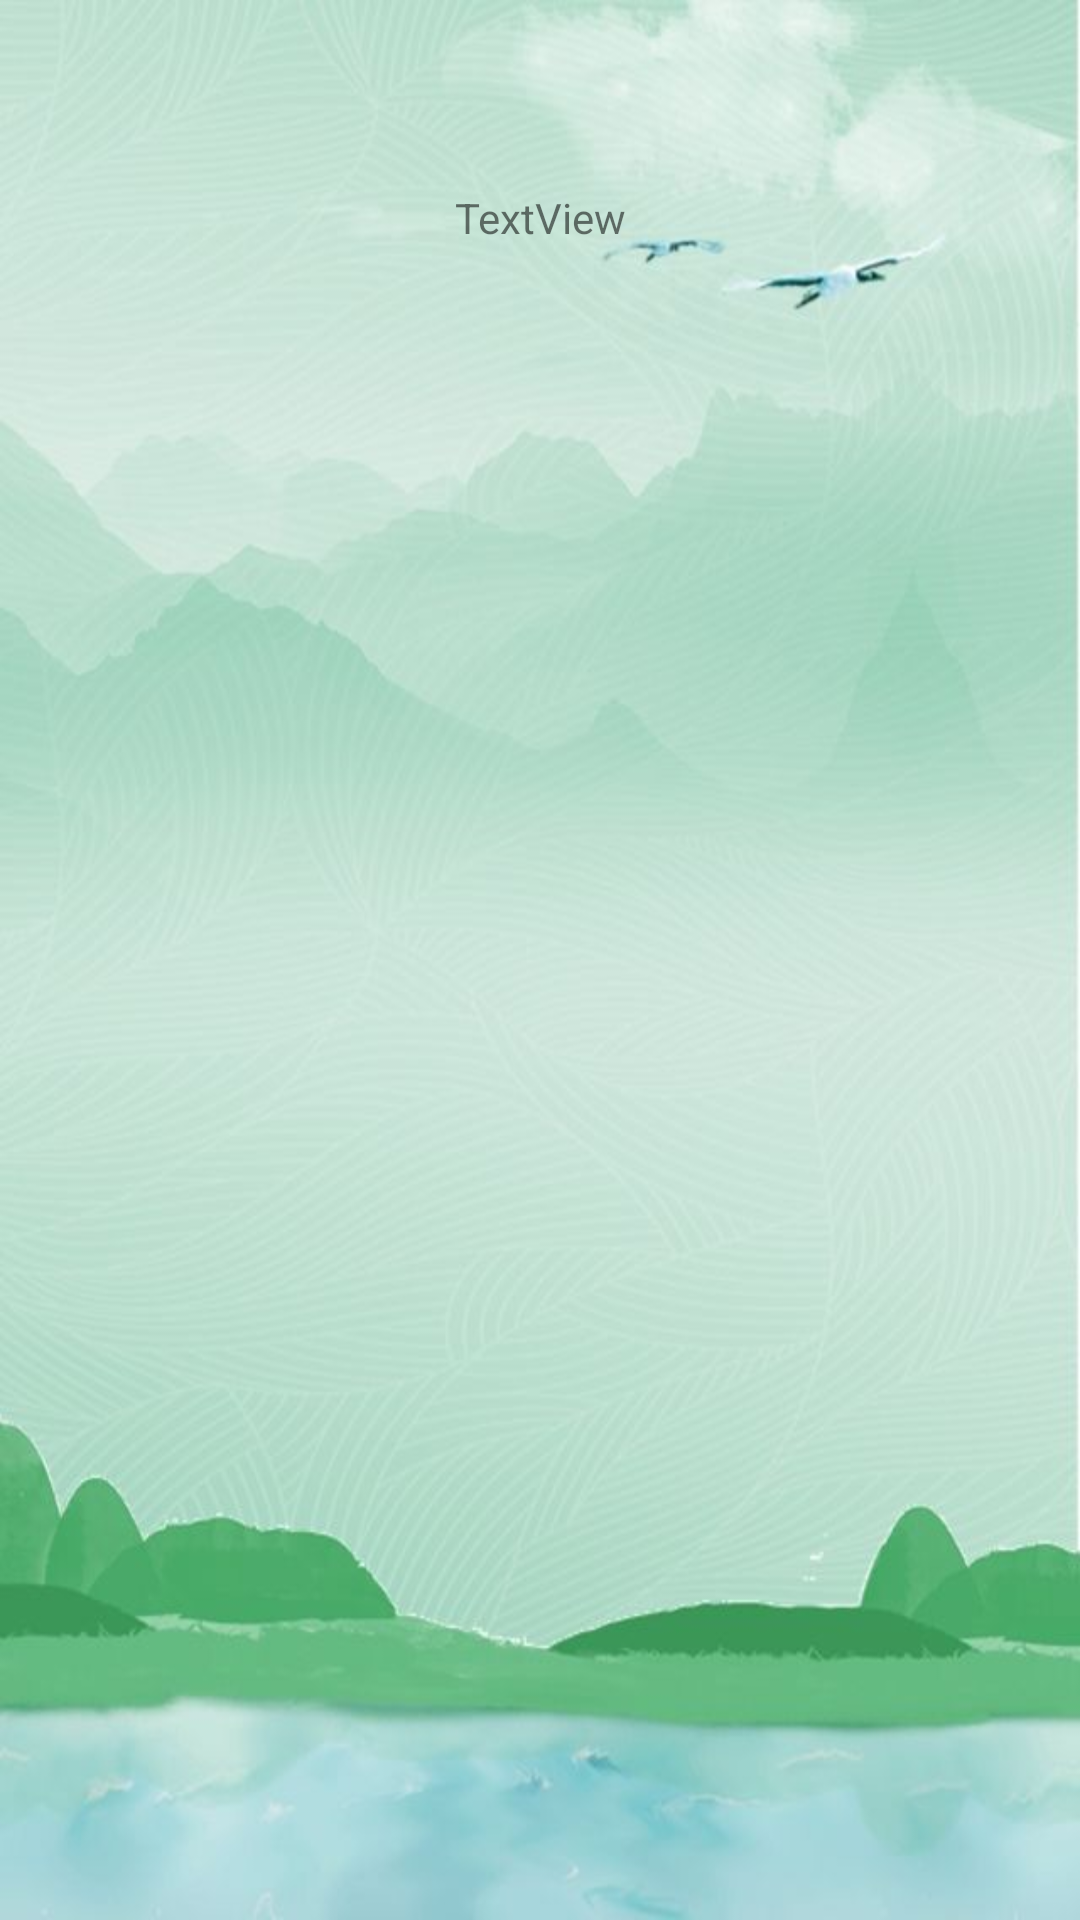

Write the Android layout XML for this screen, with the resource values it uses.
<!-- AndroidManifest.xml: application theme Theme.Loginsqllite -->
<!-- res/layout/activity_my_crops.xml -->
<?xml version="1.0" encoding="utf-8"?>
<androidx.constraintlayout.widget.ConstraintLayout xmlns:android="http://schemas.android.com/apk/res/android"
    xmlns:app="http://schemas.android.com/apk/res-auto"
    xmlns:tools="http://schemas.android.com/tools"
    android:layout_width="match_parent"
    android:layout_height="match_parent"
    tools:context=".MyCrops"
    android:background="@drawable/admin">

    <ListView
        android:id="@+id/myCropsList"
        android:layout_width="391dp"
        android:layout_height="539dp"
        android:layout_marginStart="12dp"
        android:layout_marginTop="112dp"
        app:layout_constraintStart_toStartOf="parent"
        app:layout_constraintTop_toTopOf="parent" />

    <TextView
        android:id="@+id/textViewMyCrops"
        android:layout_width="wrap_content"
        android:layout_height="wrap_content"
        android:layout_marginTop="63dp"
        android:text="TextView"
        app:layout_constraintEnd_toEndOf="parent"
        app:layout_constraintStart_toStartOf="parent"
        app:layout_constraintTop_toTopOf="parent" />

</androidx.constraintlayout.widget.ConstraintLayout>
<!-- resources referenced by this layout -->
<resources>
  <!-- drawable admin: jpeg bitmap (drawable, 39079 bytes) -->
  <style name="Theme.Loginsqllite" parent="Theme.AppCompat.Light.DarkActionBar">
      <item name="android:label">FARMVOX</item>
      </style>
</resources>
